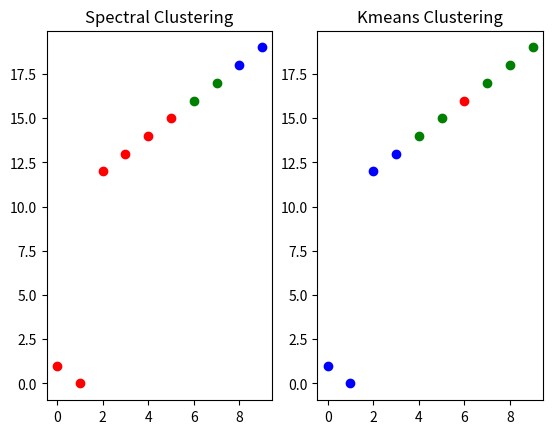

Here is the Python script that generated this plot:
# # 生成对称矩阵，对角线上元素均为0
# import numpy as np
# X = np.random.rand(5 ** 2).reshape(5, 5) # 创建一个5 * 5方阵
# X = np.triu(X) # 保留其上三角部分
# X += X.T - 2 * np.diag(X.diagonal()) # 将上三角部分”拷贝”到下三角部分
#
# # 写到AP_interference.xlsx
# from openpyxl import Workbook
# wb = Workbook()
# ws = wb.active
# for r in X.tolist():
#     ws.append(r)
# wb.save(r'./data/AP_interference.xlsx')


from collections import defaultdict
import copy

# 先设计Kmeans算法
class KMEANS:
    def __init__(self, n_cluster, epsilon=1e-2, maxstep=2000):
        self.n_cluster = n_cluster
        self.epsilon = epsilon
        self.maxstep = maxstep
        self.N = None
        self.centers = None
        self.cluster = defaultdict(list)

    def init_param(self, data):
        # 初始化参数, 包括初始化簇中心
        self.N = data.shape[0]
        random_ind = np.random.choice(self.N, size=self.n_cluster)
        self.centers = [data[i] for i in random_ind]  # list存储中心点坐标数组
        for ind, p in enumerate(data):
            self.cluster[self.mark(p)].append(ind)
        return

    def _cal_dist(self, center, p):
        # 计算点到簇中心的距离平方
        return sum([(i - j) ** 2 for i, j in zip(center, p)])

    def mark(self, p):
        # 计算样本点到每个簇中心的距离，选取最小的簇
        dists = []
        for center in self.centers:
            dists.append(self._cal_dist(center, p))
        return dists.index(min(dists))

    def update_center(self, data):
        # 更新簇的中心坐标
        for label, inds in self.cluster.items():
            self.centers[label] = np.mean(data[inds], axis=0)
        return

    def divide(self, data):
        # 重新对样本聚类
        tmp_cluster = copy.deepcopy(self.cluster)  # 迭代过程中，字典长度不能发生改变，故deepcopy
        for label, inds in tmp_cluster.items():
            for i in inds:
                new_label = self.mark(data[i])
                if new_label == label:  # 若类标记不变，跳过
                    continue
                else:
                    self.cluster[label].remove(i)
                    self.cluster[new_label].append(i)
        return

    def cal_err(self, data):
        # 计算MSE
        mse = 0
        for label, inds in self.cluster.items():
            partial_data = data[inds]
            for p in partial_data:
                mse += self._cal_dist(self.centers[label], p)
        return mse / self.N

    def fit(self, data):
        self.init_param(data)
        step = 0
        while step < self.maxstep:
            step += 1
            self.update_center(data)
            self.divide(data)
            err = self.cal_err(data)
            if err < self.epsilon:
                break
        return

# 再设计谱聚类算法
class Spectrum:
    def __init__(self, n_cluster, epsilon=1e-3, maxstep=1000, method='unnormalized',
                 criterion='gaussian', gamma=2.0, dis_epsilon=70, k=5):
        self.n_cluster = n_cluster
        self.epsilon = epsilon
        self.maxstep = maxstep
        self.method = method  # 本程序提供规范化以及非规范化的谱聚类算法
        self.criterion = criterion  # 相似性矩阵的构建方法
        self.gamma = gamma  # 高斯方法中的sigma参数
        self.dis_epsilon = dis_epsilon  # epsilon-近邻方法的参数
        self.k = k  # k近邻方法的参数

        self.W = None  # 图的相似性矩阵
        self.L = None  # 图的拉普拉斯矩阵
        self.L_norm = None  # 规范化后的拉普拉斯矩阵
        self.D = None  # 图的度矩阵
        self.cluster = None

        self.N = None

    # def init_param(self, data):
    def init_param(self, X):
        # 初始化参数
        # self.N = data.shape[0]
        self.N = X.shape[0]
        # dis_mat = self.cal_dis_mat(data)
        dis_mat = X
        self.cal_weight_mat(dis_mat)
        self.D = np.diag(self.W.sum(axis=1))
        self.L = self.D - self.W
        return

    def cal_dis_mat(self, data):
        # 计算距离平方的矩阵
        dis_mat = np.zeros((self.N, self.N))
        for i in range(self.N):
            for j in range(i + 1, self.N):
                dis_mat[i, j] = (data[i] - data[j]) @ (data[i] - data[j])
                dis_mat[j, i] = dis_mat[i, j]
        return dis_mat

    def cal_weight_mat(self, dis_mat):
        # 计算相似性矩阵
        if self.criterion == 'gaussian':  # 适合于较小样本集
            if self.gamma is None:
                raise ValueError('gamma is not set')
            self.W = np.exp(-self.gamma * dis_mat)
        elif self.criterion == 'k_nearest':  # 适合于较大样本集
            if self.k is None or self.gamma is None:
                raise ValueError('k or gamma is not set')
            self.W = np.zeros((self.N, self.N))
            for i in range(self.N):
                inds = np.argpartition(dis_mat[i], self.k + 1)[:self.k + 1]  # 由于包括自身，所以+1
                tmp_w = np.exp(-self.gamma * dis_mat[i][inds])
                self.W[i][inds] = tmp_w
        elif self.criterion == 'eps_nearest':  # 适合于较大样本集
            if self.dis_epsilon is None:
                raise ValueError('epsilon is not set')
            self.W = np.zeros((self.N, self.N))
            for i in range(self.N):
                inds = np.where(dis_mat[i] < self.dis_epsilon)
                self.W[i][inds] = 1.0 / len(inds)
        else:
            raise ValueError('the criterion is not supported')
        return

    # def fit(self, data):
    def fit(self, X):
        # 训练主函数
        # self.init_param(data)
        self.init_param(X)
        if self.method == 'unnormalized':
            w, v = np.linalg.eig(self.L)
            inds = np.argsort(w)[:self.n_cluster]
            Vectors = v[:, inds]
        elif self.method == 'normalized':
            D = np.linalg.inv(np.sqrt(self.D))
            L = D @ self.L @ D
            w, v = np.linalg.eig(L)
            inds = np.argsort(w)[:self.n_cluster]
            Vectors = v[:, inds]
            normalizer = np.linalg.norm(Vectors, axis=1)
            normalizer = np.repeat(np.transpose([normalizer]), self.n_cluster, axis=1)
            Vectors = Vectors / normalizer
        else:
            raise ValueError('the method is not supported')
        km = KMEANS(self.n_cluster, self.epsilon, self.maxstep)
        km.fit(Vectors)
        self.cluster = km.cluster
        return


if __name__ == '__main__':
    from itertools import cycle
    import matplotlib.pyplot as plt

    num_cluster = 3  # 类别数

    # data, label = make_blobs(centers=num_cluster, n_features=2, cluster_std=1.2, n_samples=5, random_state=1)
    import numpy as np

    X = np.array(range(100)).reshape(10, 10)
    X = np.triu(X)
    X += X.T - 2 * np.diag(X.diagonal())

    sp = Spectrum(n_cluster=num_cluster, method='normalized', criterion='gaussian', gamma=0.1)
    # sp.fit(data)
    sp.fit(X)
    cluster = sp.cluster
    print(cluster.items())

    km = KMEANS(num_cluster)
    # km.fit(data)
    km.fit(X)
    cluster = km.cluster
    print(cluster.items())


    def visualize(data, spcluster, kmcluster):
        color = 'bgrymck'
        plt.subplot(121)
        for col, inds in zip(cycle(color), spcluster.values()):
            partial_data = data[inds]
            plt.scatter(partial_data[:, 0], partial_data[:, 1], color=col)
        plt.title("Spectral Clustering")

        plt.subplot(122)
        for col, inds in zip(cycle(color), kmcluster.values()):
            partial_data = data[inds]
            plt.scatter(partial_data[:, 0], partial_data[:, 1], color=col)
        plt.title("Kmeans Clustering")
        plt.show()
        return


    # visualize(data, sp.cluster, km.cluster)
    visualize(X, sp.cluster, km.cluster)